Dataset: Left camera (GitHub, mufteevir/comp_vision). Classes: good, no insert, chipped insert, turned bush, no bush, bush not found, cracking bush.

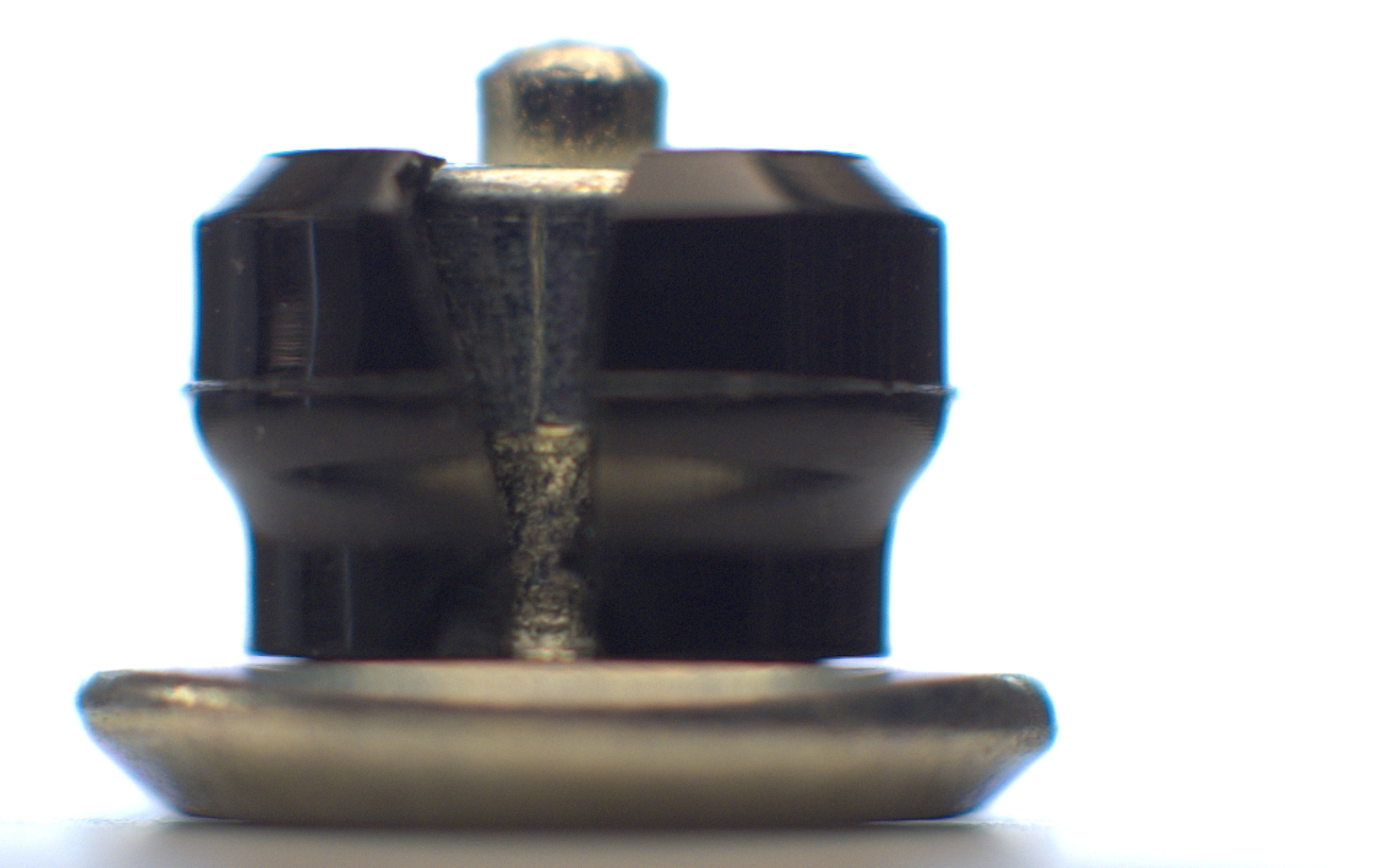
Label: cracking bush

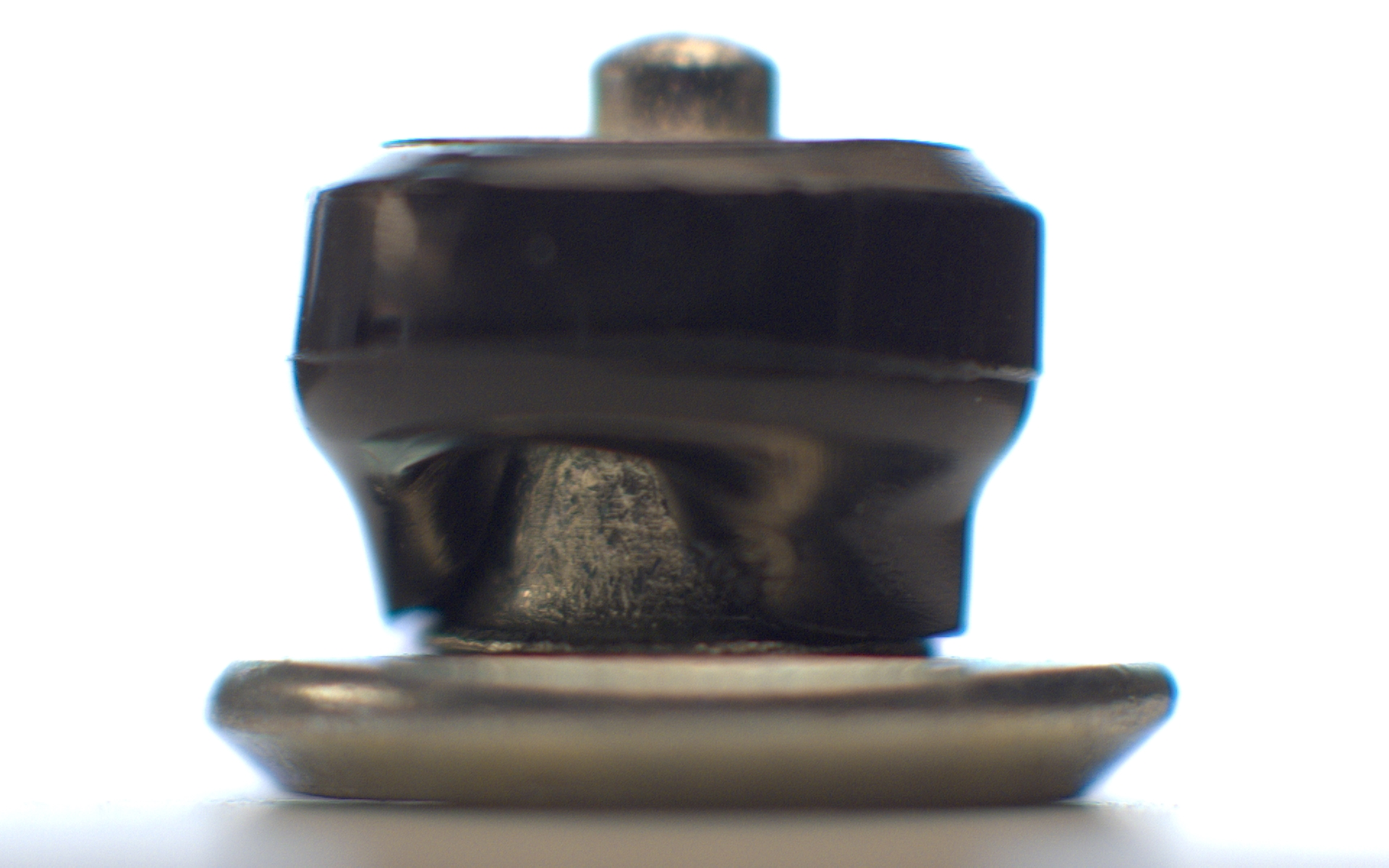
Label: bush not found

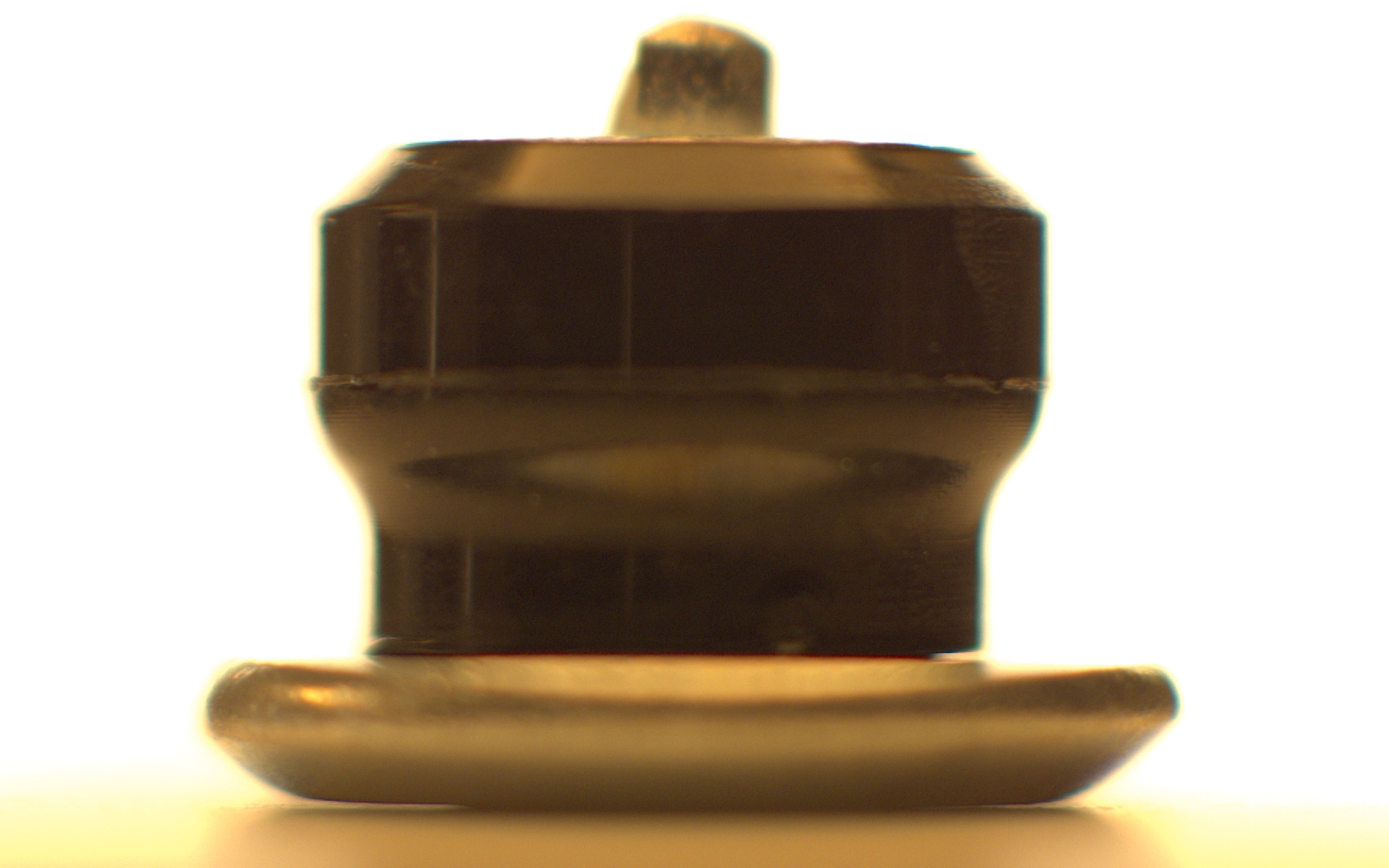
Label: chipped insert

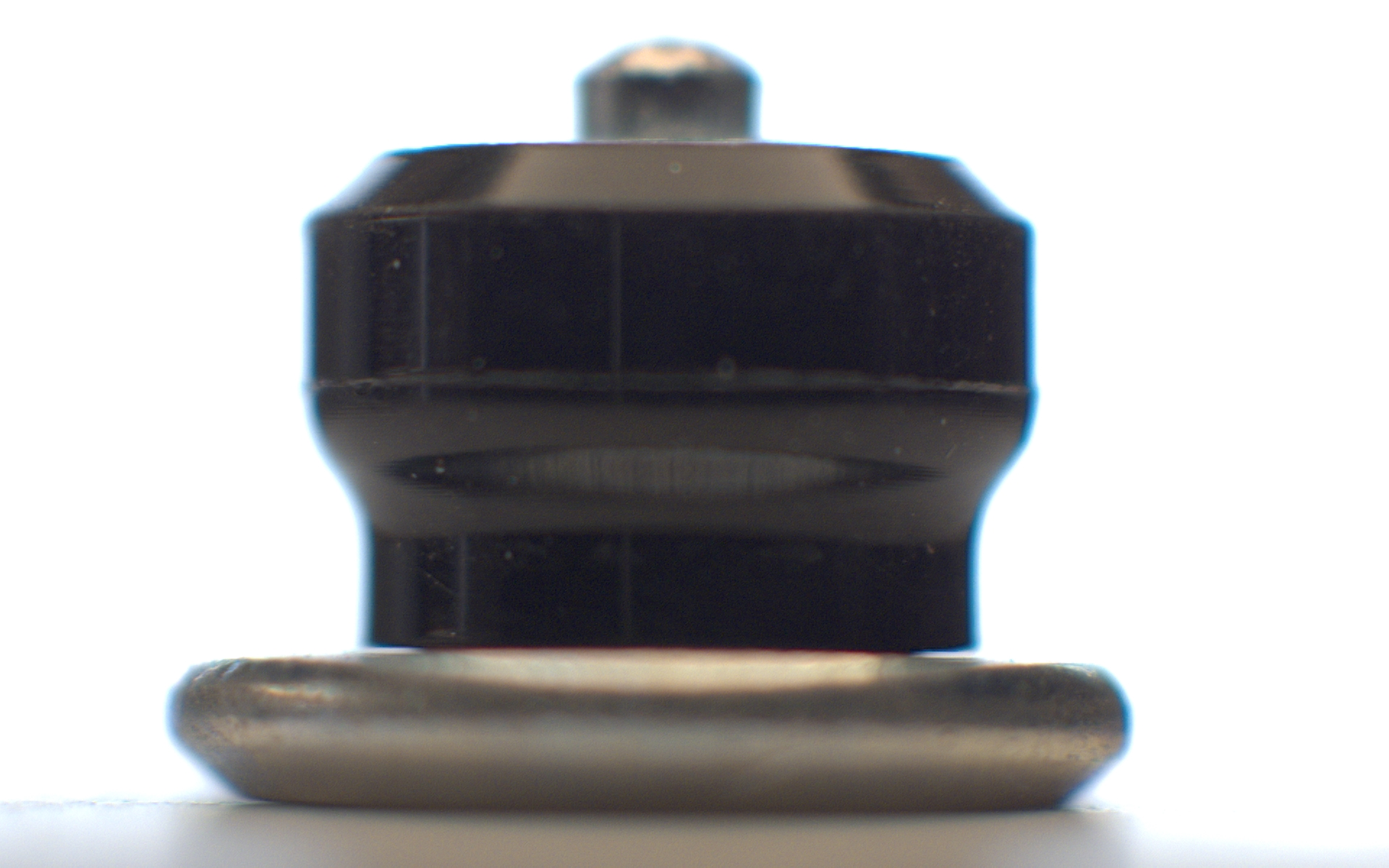
Label: good

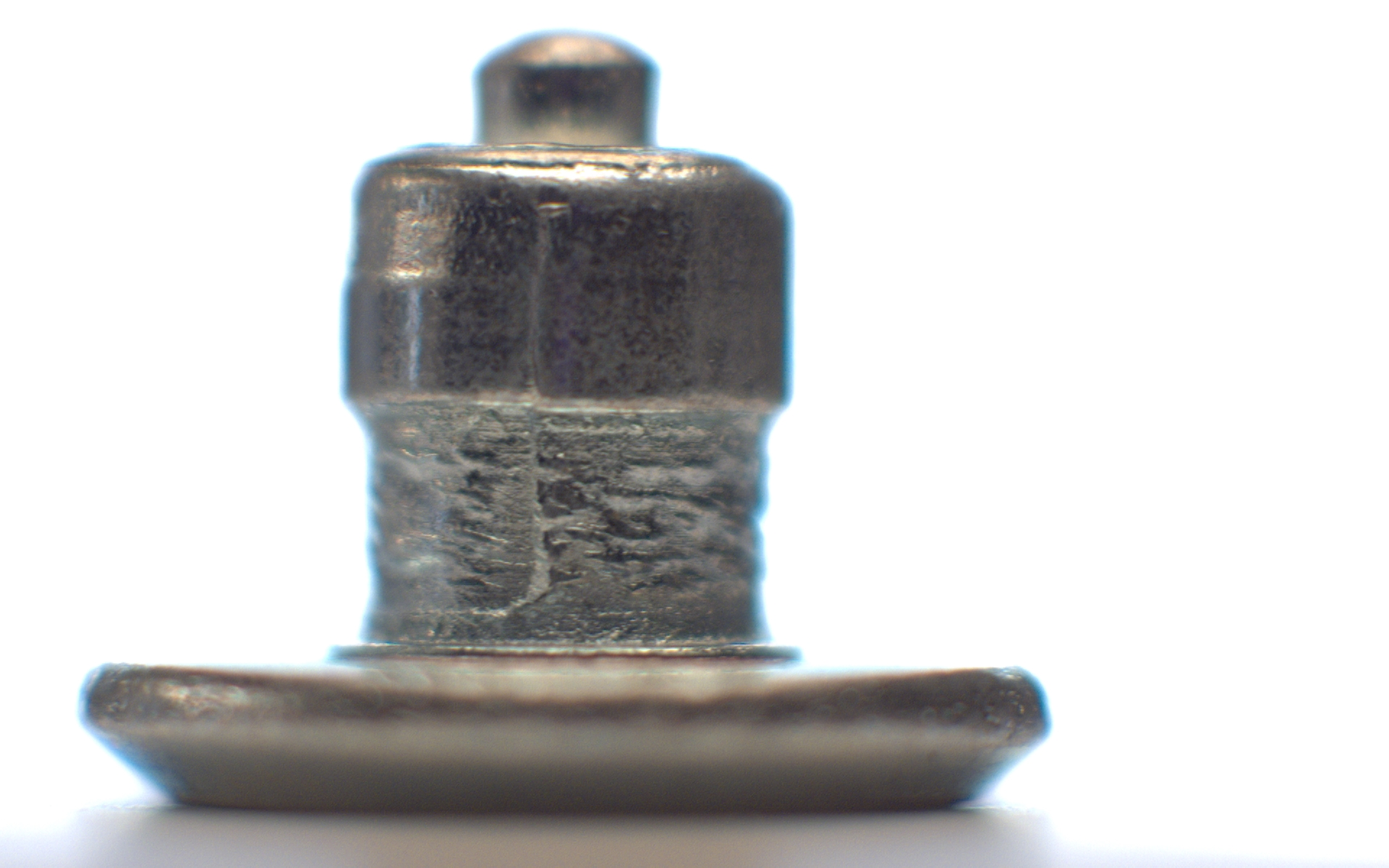
Label: no bush

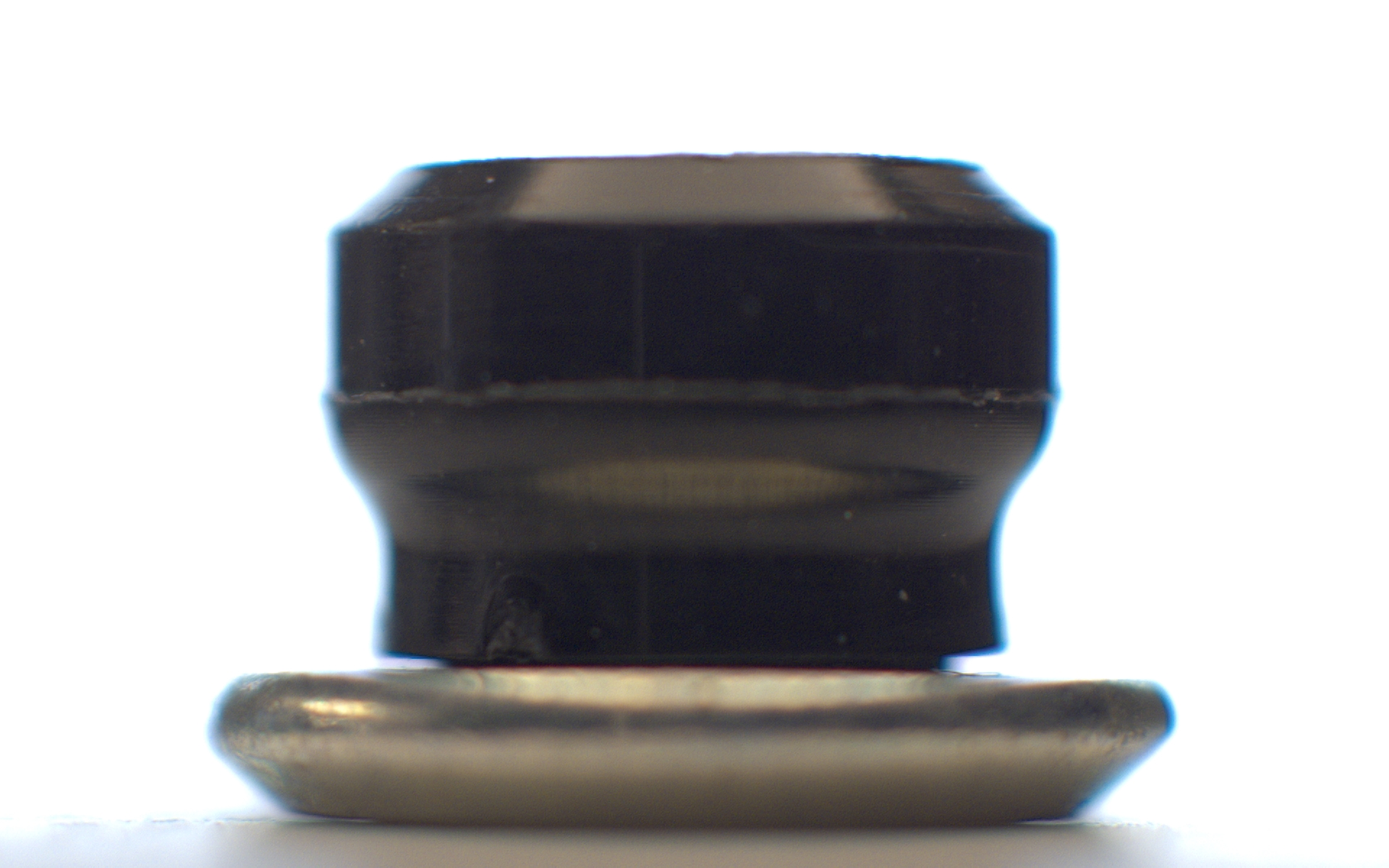
Label: no insert
